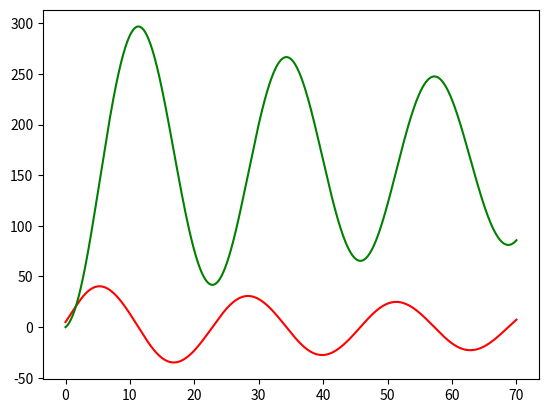

Generate this figure with matplotlib:
#bungee jump simulation :), page 84
from matplotlib import pyplot as plt
m = 80 # mass in kg
a = -9.81 # accelaration due to gravity in m/s^2
unWeightedLength = 30 # original length of the cord 
sk = 6 # N/m
#r = 0.4 # radius in m
dt = 0.01 
timeInterval = 70 # in seconds
n = timeInterval / dt
weight = m * a 
projectedArea = 0.1
v0 = 5 #initial velocity in m/s
v = v0
p0 = 0 #initial poosition in m
p = p0
t = 0
tList = []
vList = []
positionList = []
restoringSpringForce = 0
for i in range(int(n)):
    airFriction = -0.65 * projectedArea * v * abs(v)
    if p > unWeightedLength:
        restoringSpringForce = -1*sk * (p - unWeightedLength)
    else:
        restoringSpringForce = 0
    totalForce = airFriction - weight + restoringSpringForce 
    accelaration = totalForce / m
    diffV = accelaration #change in velocity
    diffP = v #change in position
    tList.append(t)
    vList.append(v)
    positionList.append(p)
    t = t + dt
    v = v + diffV * dt
    p = p + diffP * dt
plt.plot(tList, vList, 'r')
plt.plot(tList, positionList, 'g')
plt.show()